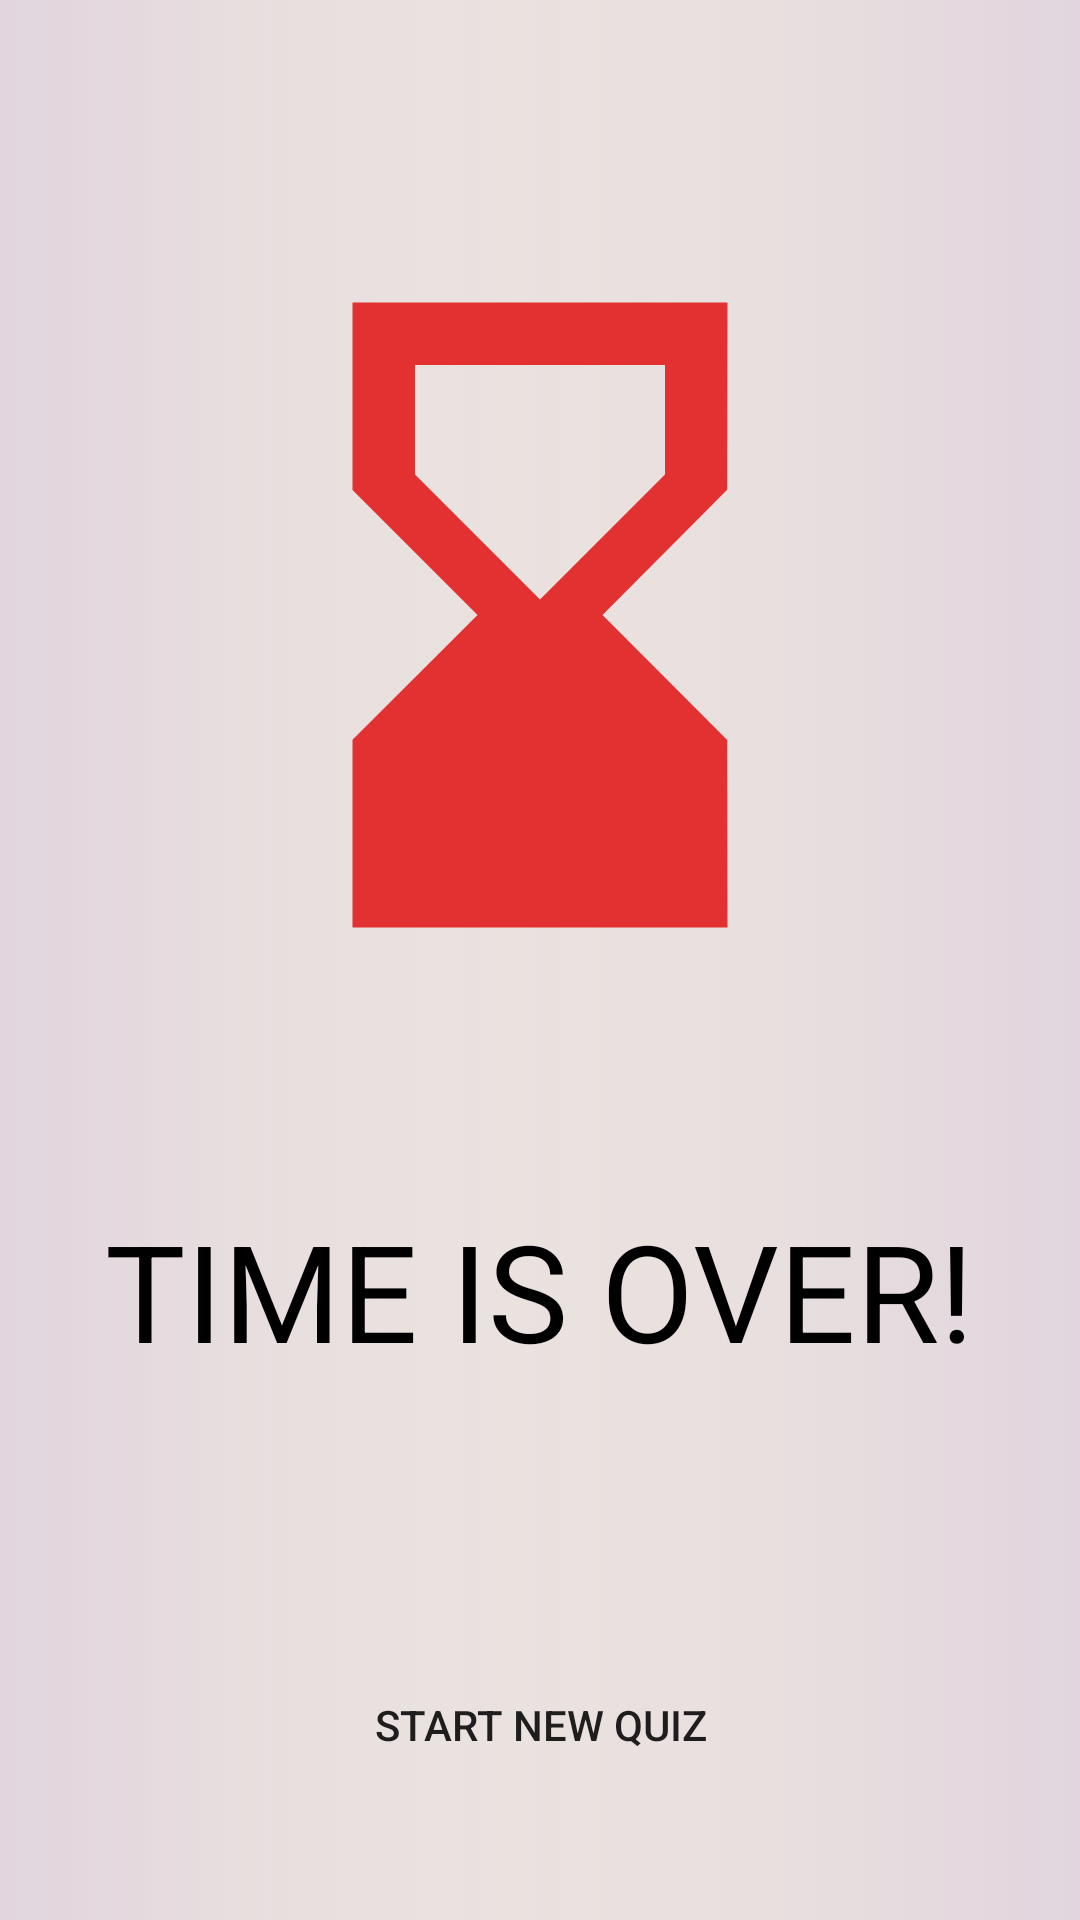

Here is an Android app screen rendered from its layout file. Give the layout XML and the strings, colors and styles it references.
<!-- AndroidManifest.xml: application theme Theme.OOPFormula1QuizApp -->
<!-- res/layout/activity_time_over_result.xml -->
<?xml version="1.0" encoding="utf-8"?>
<RelativeLayout xmlns:android="http://schemas.android.com/apk/res/android"
    xmlns:app="http://schemas.android.com/apk/res-auto"
    xmlns:tools="http://schemas.android.com/tools"
    android:layout_width="match_parent"
    android:layout_height="match_parent"
    tools:context=".TimeOverResult"
    android:background="@drawable/background">

    <ImageView
        android:layout_width="wrap_content"
        android:layout_height="wrap_content"
        android:id="@+id/timeOverPic"
        android:src="@drawable/baseline_hourglass_bottom_24"
        android:layout_marginTop="80dp"
        android:layout_centerHorizontal="true"
        />

    <TextView
        android:layout_width="wrap_content"
        android:layout_height="wrap_content"
        android:id="@+id/timeOverText"
        android:text="TIME IS OVER!"
        android:layout_below="@id/timeOverPic"
        android:textSize="45dp"
        android:layout_centerHorizontal="true"
        android:layout_marginTop="70dp"
        android:textColor="@color/black"/>

    <Button
        android:id="@+id/startNewTimeOver"
        android:layout_height="50dp"
        android:layout_width="match_parent"
        android:text="Start New Quiz"
        android:background="@drawable/next_button"
        android:layout_marginTop="550dp"
        android:layout_marginStart="50dp"
        android:layout_marginEnd="50dp"/>



</RelativeLayout>
<!-- resources referenced by this layout -->
<resources>
  <color name="black">#FF000000</color>
  <!-- drawable background: png bitmap (drawable, 185001 bytes) -->
  <!-- drawable baseline_hourglass_bottom_24 (drawable) -->
  <vector android:height="250dp" android:tint="#E33030"
      android:viewportHeight="24" android:viewportWidth="24"
      android:width="250dp" xmlns:android="http://schemas.android.com/apk/res/android">
      <path android:fillColor="@android:color/white" android:pathData="M18,22l-0.01,-6L14,12l3.99,-4.01L18,2H6v6l4,4l-4,3.99V22H18zM8,7.5V4h8v3.5l-4,4L8,7.5z"/>
  </vector>
  <style name="Theme.OOPFormula1QuizApp" parent="Theme.AppCompat.DayNight.NoActionBar">
          
          <item name="colorPrimary">@color/purple_500</item>
          <item name="colorPrimaryVariant">@color/purple_700</item>
          <item name="colorOnPrimary">@color/white</item>
          
          <item name="colorSecondary">@color/teal_200</item>
          <item name="colorSecondaryVariant">@color/teal_700</item>
          <item name="colorOnSecondary">@color/black</item>
          
          <item name="android:statusBarColor">?attr/colorPrimaryVariant</item>
          
      </style>
  <color name="purple_500">#FF6200EE</color>
  <color name="purple_700">#FF3700B3</color>
  <color name="white">#FFFFFFFF</color>
  <color name="teal_200">#FF03DAC5</color>
  <color name="teal_700">#FF018786</color>
</resources>
